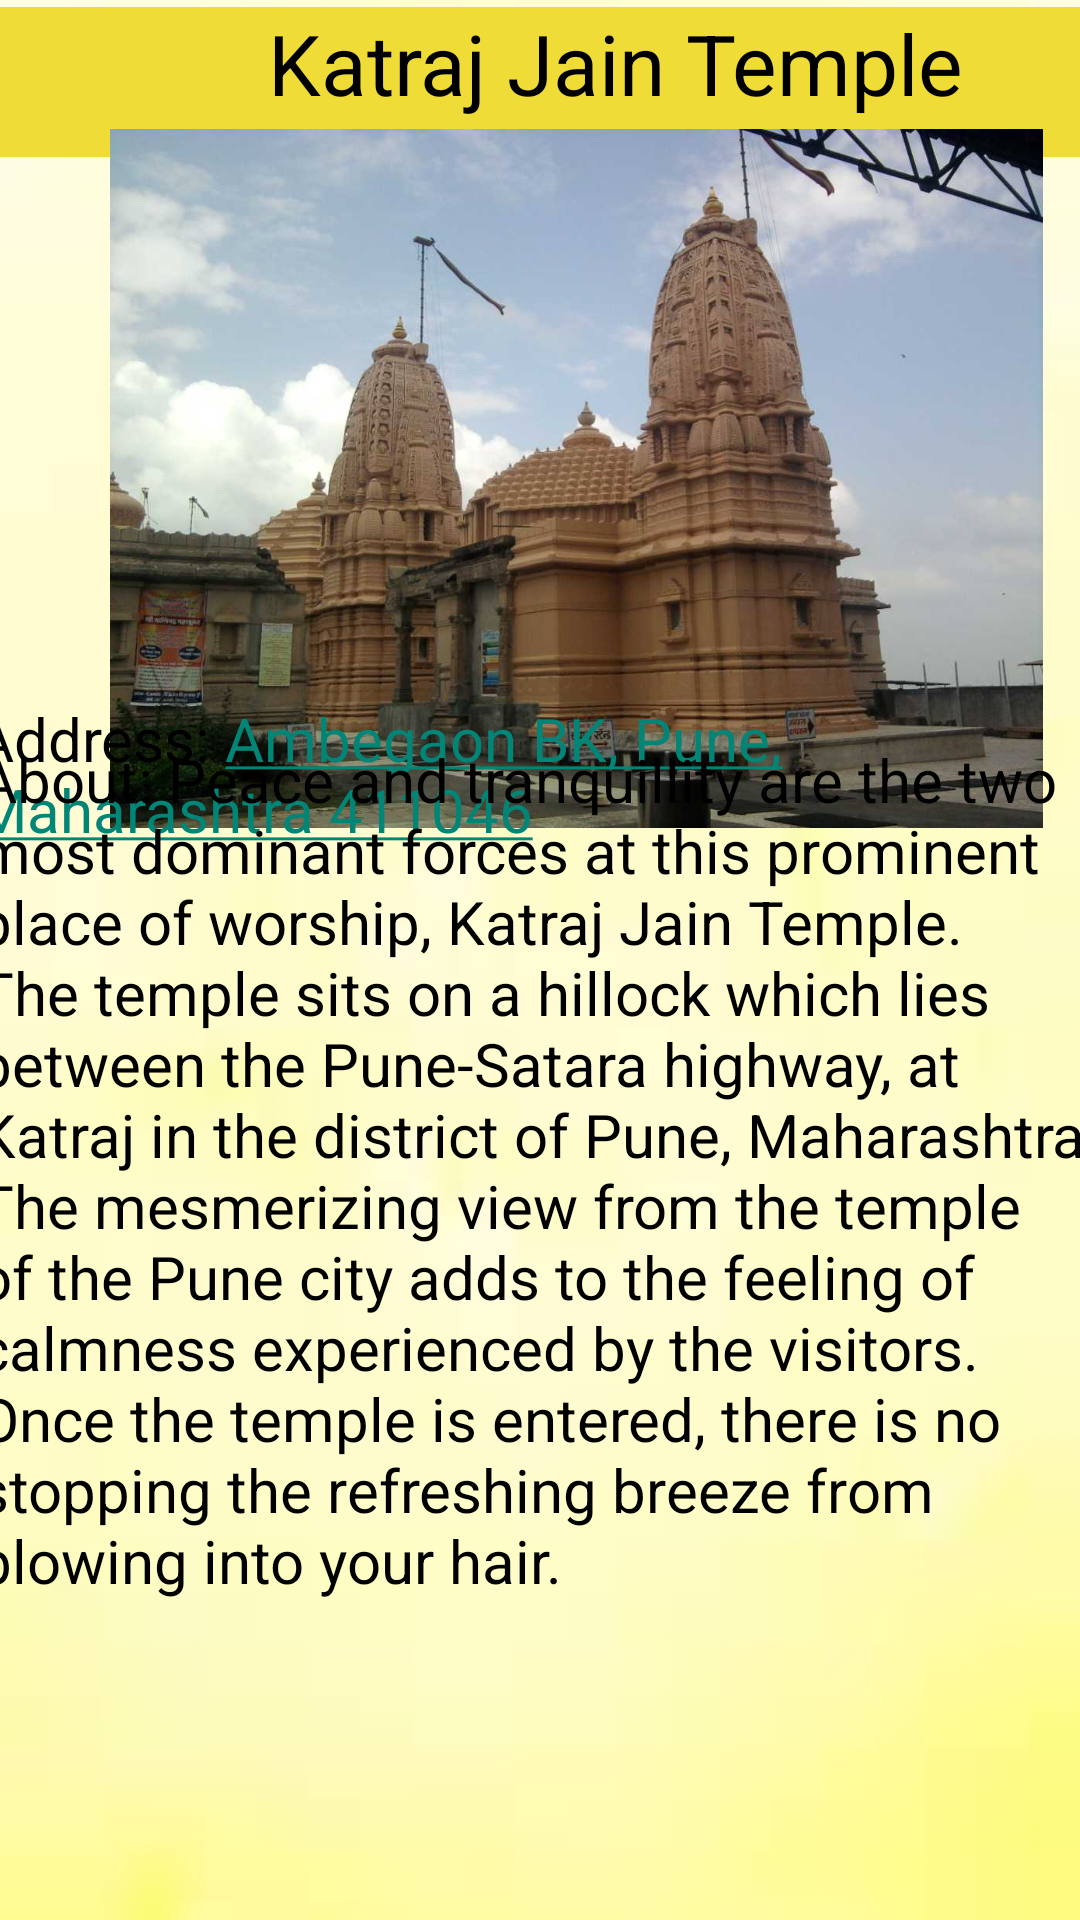

Android layout source for this screen:
<!-- AndroidManifest.xml: application theme Theme.Punekars -->
<!-- res/layout/activity_katrajt.xml -->
<?xml version="1.0" encoding="utf-8"?>
<androidx.constraintlayout.widget.ConstraintLayout xmlns:android="http://schemas.android.com/apk/res/android"
    xmlns:app="http://schemas.android.com/apk/res-auto"
    xmlns:tools="http://schemas.android.com/tools"
    android:layout_width="match_parent"
    android:layout_height="match_parent"
    android:background="@drawable/tbg"
    tools:context=".katrajt">

    <TextView
        android:id="@+id/textView3"
        android:layout_width="410dp"
        android:layout_height="50dp"
        android:background="#F0DC36"
        android:text="Katraj Jain Temple"
        android:textAlignment="center"
        android:textColor="@color/black"
        android:textSize="28sp"
        app:layout_constraintBottom_toBottomOf="parent"
        app:layout_constraintEnd_toEndOf="parent"
        app:layout_constraintHorizontal_bias="0.0"
        app:layout_constraintStart_toStartOf="parent"
        app:layout_constraintTop_toTopOf="parent"
        app:layout_constraintVertical_bias="0.004" />

    <ImageView
        android:id="@+id/imageView11"
        android:layout_width="407dp"
        android:layout_height="233dp"
        app:layout_constraintBottom_toBottomOf="parent"
        app:layout_constraintEnd_toEndOf="parent"
        app:layout_constraintHorizontal_bias="0.25"
        app:layout_constraintStart_toStartOf="parent"
        app:layout_constraintTop_toTopOf="parent"
        app:layout_constraintVertical_bias="0.106"
        app:srcCompat="@drawable/kjt" />

    <TextView
        android:id="@+id/tv4"
        android:layout_width="377dp"
        android:layout_height="104dp"
        android:text="@string/loc54"
        android:textColor="@color/black"
        android:textSize="20sp"
        app:layout_constraintBottom_toBottomOf="parent"
        app:layout_constraintEnd_toEndOf="parent"
        app:layout_constraintHorizontal_bias="0.529"
        app:layout_constraintStart_toStartOf="parent"
        app:layout_constraintTop_toTopOf="parent"
        app:layout_constraintVertical_bias="0.434" />

    <TextView
        android:id="@+id/textView4"
        android:layout_width="376dp"
        android:layout_height="340dp"
        android:text="About: Peace and tranquillity are the two most dominant forces at this prominent place of worship, Katraj Jain Temple. The temple sits on a hillock which lies between the Pune-Satara highway, at Katraj in the district of Pune, Maharashtra. The mesmerizing view from the temple of the Pune city adds to the feeling of calmness experienced by the visitors. Once the temple is entered, there is no stopping the refreshing breeze from blowing into your hair."
        android:textColor="#000000"
        android:textSize="20sp"
        app:layout_constraintBottom_toBottomOf="parent"
        app:layout_constraintEnd_toEndOf="parent"
        app:layout_constraintHorizontal_bias="0.485"
        app:layout_constraintStart_toStartOf="parent"
        app:layout_constraintTop_toTopOf="parent"
        app:layout_constraintVertical_bias="0.821" />

</androidx.constraintlayout.widget.ConstraintLayout>
<!-- resources referenced by this layout -->
<resources>
  <!-- drawable kjt: jpg bitmap (drawable, 75003 bytes) -->
  <!-- drawable tbg: jpg bitmap (drawable, 971 bytes) -->
  <string name="loc54">
          Address: <a href="https://www.google.com/maps/dir//KATRAJ+JAIN+TEMPLE,+Ambegaon+BK,+Pune,+Maharashtra+411046/@18.4470078,73.8534528,17z/data=!4m9!4m8!1m0!1m5!1m1!1s0x3bc2ead076cf0d8f:0x8ee575378a760662!2m2!1d73.8534845!2d18.4469428!3e0">Ambegaon BK, Pune, Maharashtra 411046</a>
      </string>
  <style name="Theme.Punekars" parent="Theme.AppCompat.Light">
          
          <item name="colorPrimary">@color/purple_500</item>
          <item name="colorPrimaryVariant">@color/purple_700</item>
          <item name="colorOnPrimary">@color/white</item>
          
          <item name="colorSecondary">@color/teal_200</item>
          <item name="colorSecondaryVariant">@color/teal_700</item>
          <item name="colorOnSecondary">@color/black</item>
          
          <item name="android:statusBarColor">?attr/colorPrimaryVariant</item>
          
      </style>
  <!-- not gathered from this repository: default colours our renderer supplied (Android Studio template values) -->
  <color name="purple_500">#FF6200EE</color>
  <color name="purple_700">#FF3700B3</color>
  <color name="teal_200">#FF03DAC5</color>
  <color name="teal_700">#FF018786</color>
  <color name="black">#FF000000</color>
  <color name="white">#FFFFFFFF</color>
</resources>
